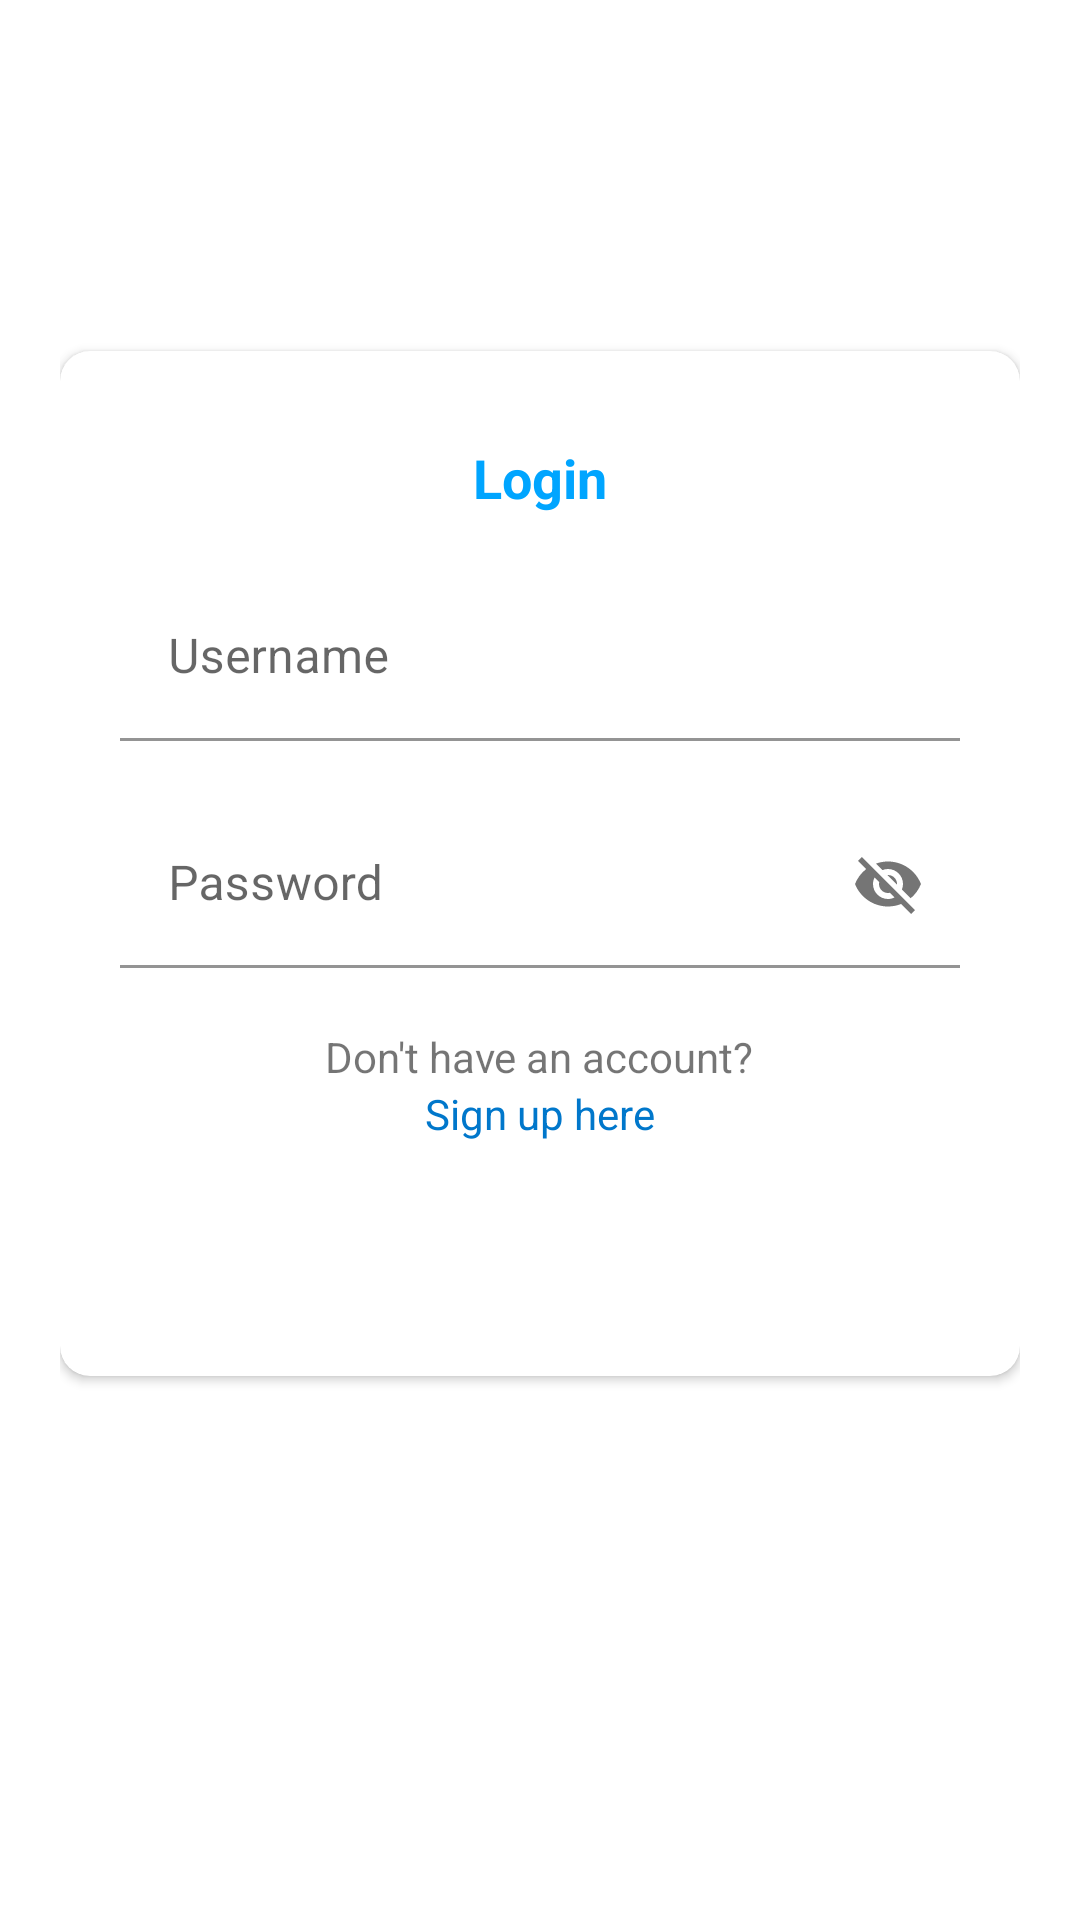

Android layout source for this screen:
<!-- AndroidManifest.xml: application theme AppTheme -->
<!-- res/layout/activity_login.xml -->
<?xml version="1.0" encoding="utf-8"?>
<RelativeLayout xmlns:android="http://schemas.android.com/apk/res/android"
    xmlns:app="http://schemas.android.com/apk/res-auto"
    android:layout_width="match_parent"
    android:layout_height="match_parent"
    android:clickable="true"
    android:focusable="true"
    android:orientation="vertical">

    <ScrollView
        android:layout_width="match_parent"
        android:layout_height="match_parent">

        <RelativeLayout
            android:layout_width="match_parent"
            android:layout_height="wrap_content">

            <LinearLayout
                android:layout_width="match_parent"
                android:layout_height="match_parent"
                android:layout_alignParentTop="true"
                android:background="@drawable/shape_login_bg"
                android:baselineAligned="false"
                android:weightSum="12">

                <ImageView
                    android:layout_width="match_parent"
                    android:layout_height="wrap_content"
                    android:background="@drawable/ic_login_bg"
                    android:contentDescription="@string/login_background" />


            </LinearLayout>

            <LinearLayout
                android:layout_width="match_parent"
                android:layout_height="match_parent"
                android:layout_alignParentTop="true"
                android:layout_marginHorizontal="20dp"
                android:layout_marginTop="40dp"
                android:orientation="vertical">


                <TextView
                    android:id="@+id/tv"
                    android:layout_width="match_parent"
                    android:layout_height="wrap_content"
                    android:layout_gravity="center"
                    android:layout_marginTop="40dp"
                    android:gravity="center"
                    android:text="Lottery App"
                    android:textColor="@android:color/white"
                    android:textSize="@dimen/text_x_large" />


                <androidx.cardview.widget.CardView
                    android:layout_width="match_parent"
                    android:layout_height="match_parent"
                    android:layout_gravity="center"
                    android:layout_marginTop="10dp"
                    android:layout_marginBottom="10dp"
                    android:background="@android:color/white"

                    app:cardCornerRadius="10dp">


                    <LinearLayout
                        android:layout_width="match_parent"
                        android:layout_height="match_parent"
                        android:layout_gravity="center"
                        android:orientation="vertical"
                        android:padding="@dimen/default_double_margin">

                        <TextView
                            android:layout_width="wrap_content"
                            android:layout_height="wrap_content"
                            android:layout_gravity="center"
                            android:layout_marginTop="10dp"
                            android:layout_marginBottom="@dimen/default_double_margin"
                            android:text="Login"
                            android:textColor="@color/colorPrimary"
                            android:textSize="@dimen/text_large"
                            android:textStyle="bold" />

                        <com.google.android.material.textfield.TextInputLayout
                            android:id="@+id/inputlayout_username"
                            android:layout_width="match_parent"
                            android:layout_height="wrap_content"
                            android:layout_marginBottom="@dimen/default_double_margin"
                            app:boxBackgroundColor="@android:color/transparent">

                            <com.google.android.material.textfield.TextInputEditText
                                android:id="@+id/input_username"
                                android:layout_width="match_parent"
                                android:layout_height="wrap_content"
                                android:hint="Username"
                                android:imeOptions="actionNext"
                                android:maxLines="1" />
                        </com.google.android.material.textfield.TextInputLayout>

                        <com.google.android.material.textfield.TextInputLayout
                            android:id="@+id/inputlayout_password"
                            android:layout_width="match_parent"
                            android:layout_height="wrap_content"
                            android:layout_marginBottom="@dimen/default_double_margin"
                            app:boxBackgroundColor="@android:color/transparent"
                            app:endIconMode="password_toggle">

                            <com.google.android.material.textfield.TextInputEditText
                                android:id="@+id/input_password"
                                android:layout_width="match_parent"
                                android:layout_height="wrap_content"
                                android:hint="Password"
                                android:imeOptions="actionDone"
                                android:maxLines="1" />
                        </com.google.android.material.textfield.TextInputLayout>

                        <TextView
                            android:layout_width="wrap_content"
                            android:layout_height="wrap_content"
                            android:layout_gravity="center_horizontal"
                            android:paddingHorizontal="@dimen/default_padding"
                            android:text="Don't have an account?" />

                        <TextView
                            android:id="@+id/tv_signup"
                            android:layout_width="wrap_content"
                            android:layout_height="wrap_content"
                            android:layout_gravity="center_horizontal"
                            android:layout_marginBottom="@dimen/default_margin"
                            android:paddingHorizontal="@dimen/default_padding"
                            android:text="Sign up here"
                            android:textColor="@color/colorPrimaryDark" />

                        <Button
                            android:id="@+id/btn_login"
                            style="@style/RoundedCornerButton"
                            android:layout_width="wrap_content"
                            android:layout_height="wrap_content"
                            android:layout_gravity="center_horizontal"

                            android:text="Login" />


                    </LinearLayout>
                </androidx.cardview.widget.CardView>

            </LinearLayout>


        </RelativeLayout>

    </ScrollView>

    <include layout="@layout/layout_progressbar"  android:id="@+id/layoutProgressBar"/>
</RelativeLayout>
<!-- res/layout/layout_progressbar.xml (included above) -->
<?xml version="1.0" encoding="utf-8"?>
<ProgressBar xmlns:android="http://schemas.android.com/apk/res/android"
    android:id="@+id/progressBar"
    android:layout_width="match_parent"
    android:layout_height="wrap_content"
    android:visibility="gone"
    android:layout_centerInParent="true" />
<!-- resources referenced by this layout -->
<resources>
  <color name="colorPrimary">#00a5ff</color>
  <color name="colorPrimaryDark">#0077cb</color>
  <dimen name="default_double_margin">20dp</dimen>
  <dimen name="default_margin">10dp</dimen>
  <dimen name="default_padding">10dp</dimen>
  <dimen name="text_large">18sp</dimen>
  <dimen name="text_x_large">20sp</dimen>
  <string name="login_background">login background</string>
  <style name="RoundedCornerButton" parent="Widget.MaterialComponents.Button">
          <item name="shapeAppearanceOverlay">@style/MyShapeAppearance</item>
  
      </style>
  <style name="AppTheme" parent="Theme.MaterialComponents.Light.NoActionBar">
          
          <item name="colorPrimary">@color/colorPrimary</item>
          <item name="colorPrimaryDark">@color/colorPrimaryDark</item>
          <item name="colorAccent">@color/colorAccent</item>
      </style>
  <style name="MyShapeAppearance">
          <item name="cornerFamily">rounded</item>
          <item name="cornerSize">15dp</item>
      </style>
  <color name="colorAccent">#69d6ff</color>
</resources>
